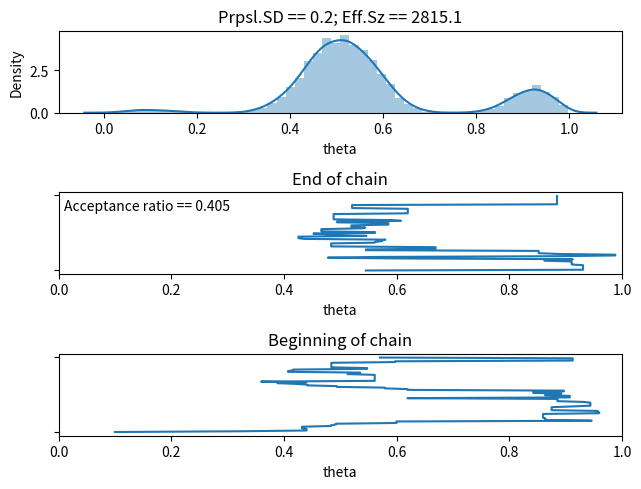

The matplotlib source for this figure:
import itertools

from scipy import stats
import numpy as np
import matplotlib.pyplot as plt
import seaborn as sns


def acf(trace, lag):
    '''
    Autocorrelation function, based on Pearson correlation
    coefficient.
    '''
    correlation, _ = stats.stats.pearsonr(trace[:-lag], trace[lag:])
    return correlation


def ess(trace):
    '''
    Effective sample size, as defined in Kruschke's "Doing
    Bayesian Data Analysis", 2nd edition, p. 184.
    '''
    significant_autocorrelations = []
    for lag in itertools.count(start=1):
        autocorrelation = acf(trace, lag)
        significant_autocorrelations.append(autocorrelation)
        if autocorrelation < 0.05:
            break
    N = len(trace)
    denominator = 1 + 2 * sum(significant_autocorrelations)
    return N / denominator


def acceptance_ratio(trace, min_diff=0.0001):
    diffs = np.array(trace[1:]) - np.array(trace[:-1])
    abs_diff = np.abs(diffs)
    not_accepted_steps = abs_diff < min_diff
    return 1 - sum(not_accepted_steps) / (len(trace) - 1)


# Specify the data, to be used in the likelihood function
data = [0, 1, 1]

def likelihood(theta, data):
    '''Bernoulli likelihood function'''
    if theta > 1 or theta < 0:
        return 0
    z = sum(data)
    N = len(data)
    return theta ** z * (1 - theta) ** (N - z)

# Define the prior density function
def prior(theta):
    return (np.cos(4 * np.pi * theta) + 1) ** 2 / 1.5

# Define the relative probability of the target distribution,
# as a function of vector theta. For our application, this
# target distribution is the unnormalized posterior distribution.
def target_relative_probability(theta, data):
    return likelihood(theta, data) * prior(theta)

trace_length = 50000  # The number of jumps to try
burn_in = int(.0 * trace_length)

def metropolis(target_prob, proposal_sd, starting_point, trace_length):
    '''
    Run a simple Metrolopis MCMC algorithm with normal deviated
    proposal.
    '''
    trace = [starting_point]
    while len(trace) < trace_length:
        current_position = trace[-1]
        proposed_jump = np.random.normal(0, proposal_sd)
        proposed_position = current_position + proposed_jump
        current_prob = target_prob(current_position, data)
        proposed_prob = target_prob(proposed_position, data)
        acceptance_prob = min(1, proposed_prob / current_prob)
        if np.random.uniform() < acceptance_prob:
            next_position = proposed_position
        else:
            next_position = current_position
        trace.append(next_position)
    return trace

# Specify standard deviation of proposal distribution
proposal_sd = [0.02, 0.2, 2][1]
trace = metropolis(target_relative_probability, proposal_sd,
                   starting_point=.1, trace_length=trace_length)
# Extract the post-burn-in portion of the trace
accepted_trace = trace[burn_in:]
effective_size = ess(accepted_trace)
acc_ratio = acceptance_ratio(accepted_trace)

plt.subplot(3, 1, 1)
title_template = 'Prpsl.SD == {}; Eff.Sz == {:.1f}'
plt.title(title_template.format(proposal_sd, effective_size))
sns.distplot(accepted_trace)
plt.xlabel('theta')

plt.subplot(3, 1, 2)
plt.title('End of chain')
plt.plot(trace[-100:], range(100))
plt.text(.01, 80, 'Acceptance ratio == {:.3f}'.format(acc_ratio))
plt.xlim([0, 1])
plt.gca().set_yticklabels([])
plt.xlabel('theta')

plt.subplot(3, 1, 3)
plt.title('Beginning of chain')
plt.plot(trace[:100], range(100))
plt.xlim([0, 1])
plt.gca().set_yticklabels([])
plt.tight_layout()
plt.xlabel('theta')

plt.show()
